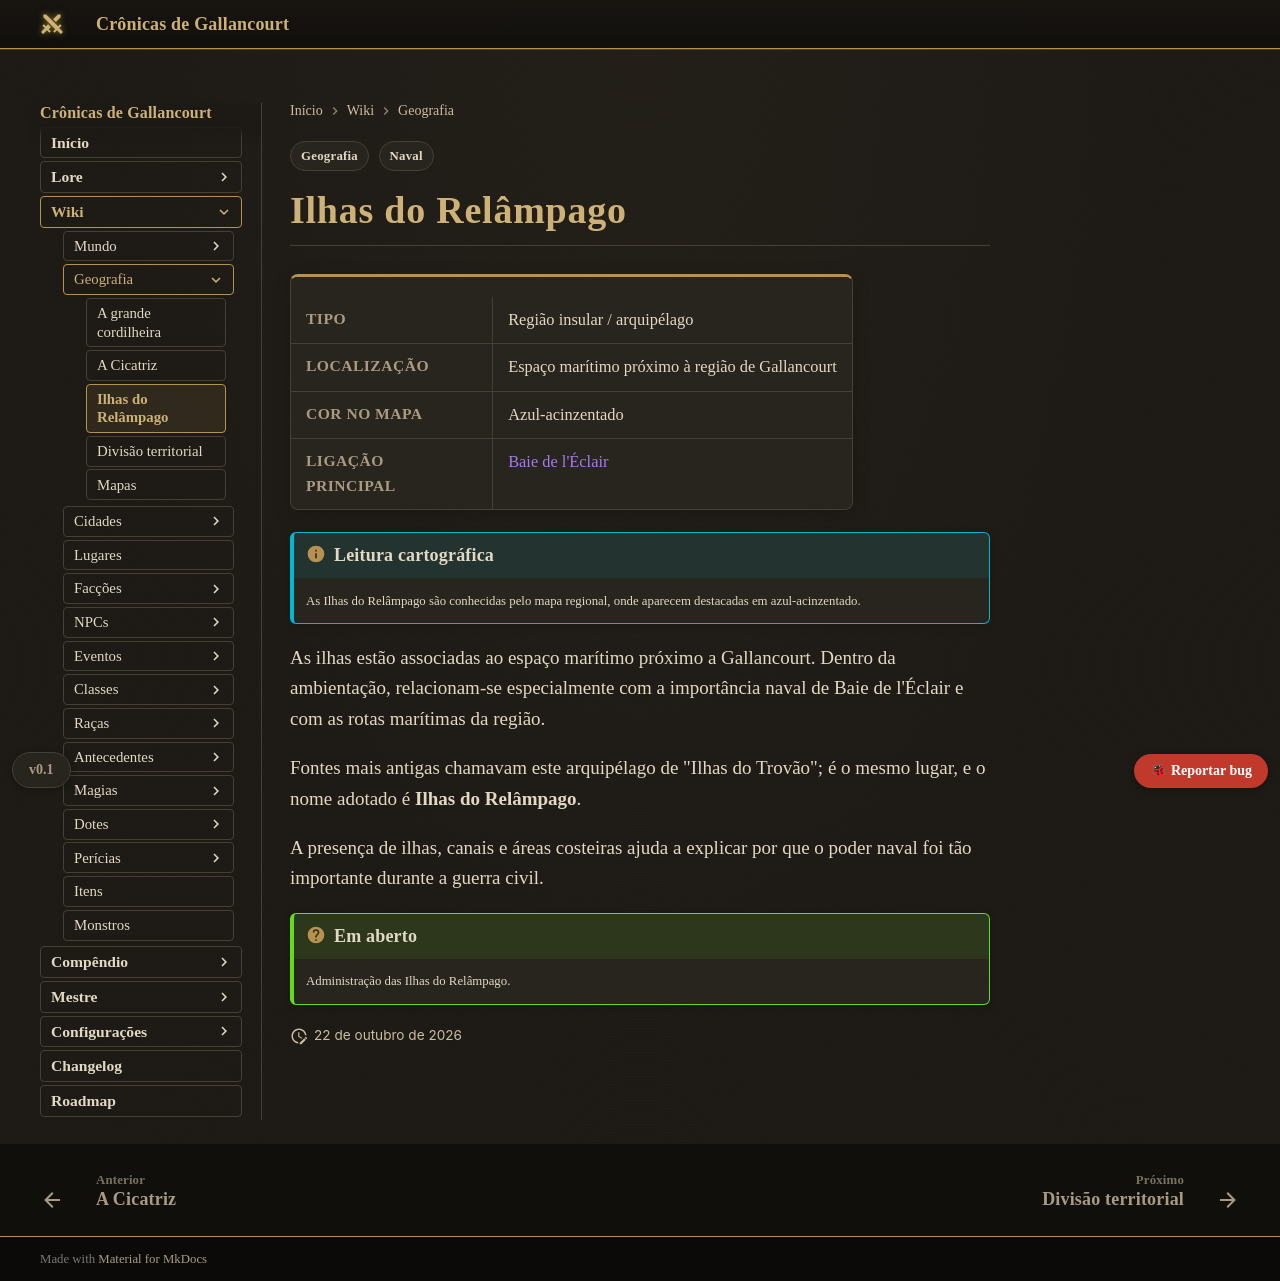

repository: Verayon/Gallancourt-RPG-DnD- · page: geografia/ilhas-do-relampago/index.html · generator: mkdocs

---
tags:
  - Geografia
  - Naval
---

# Ilhas do Relâmpago

<div class="ficha" markdown>

| | |
|---|---|
| **Tipo** | Região insular / arquipélago |
| **Localização** | Espaço marítimo próximo à região de Gallancourt |
| **Cor no mapa** | Azul-acinzentado |
| **Ligação principal** | [Baie de l'Éclair](../cidades/baie-de-l-eclair.md) |

</div>

!!! info "Leitura cartográfica"
    As Ilhas do Relâmpago são conhecidas pelo mapa regional, onde aparecem destacadas em
    azul-acinzentado.

As ilhas estão associadas ao espaço marítimo próximo a Gallancourt. Dentro da ambientação,
relacionam-se especialmente com a importância naval de Baie de l'Éclair e com as rotas
marítimas da região.

Fontes mais antigas chamavam este arquipélago de "Ilhas do Trovão"; é o mesmo lugar, e o nome
adotado é **Ilhas do Relâmpago**.

A presença de ilhas, canais e áreas costeiras ajuda a explicar por que o poder naval foi tão
importante durante a guerra civil.

!!! question "Em aberto"
    Administração das Ilhas do Relâmpago.
